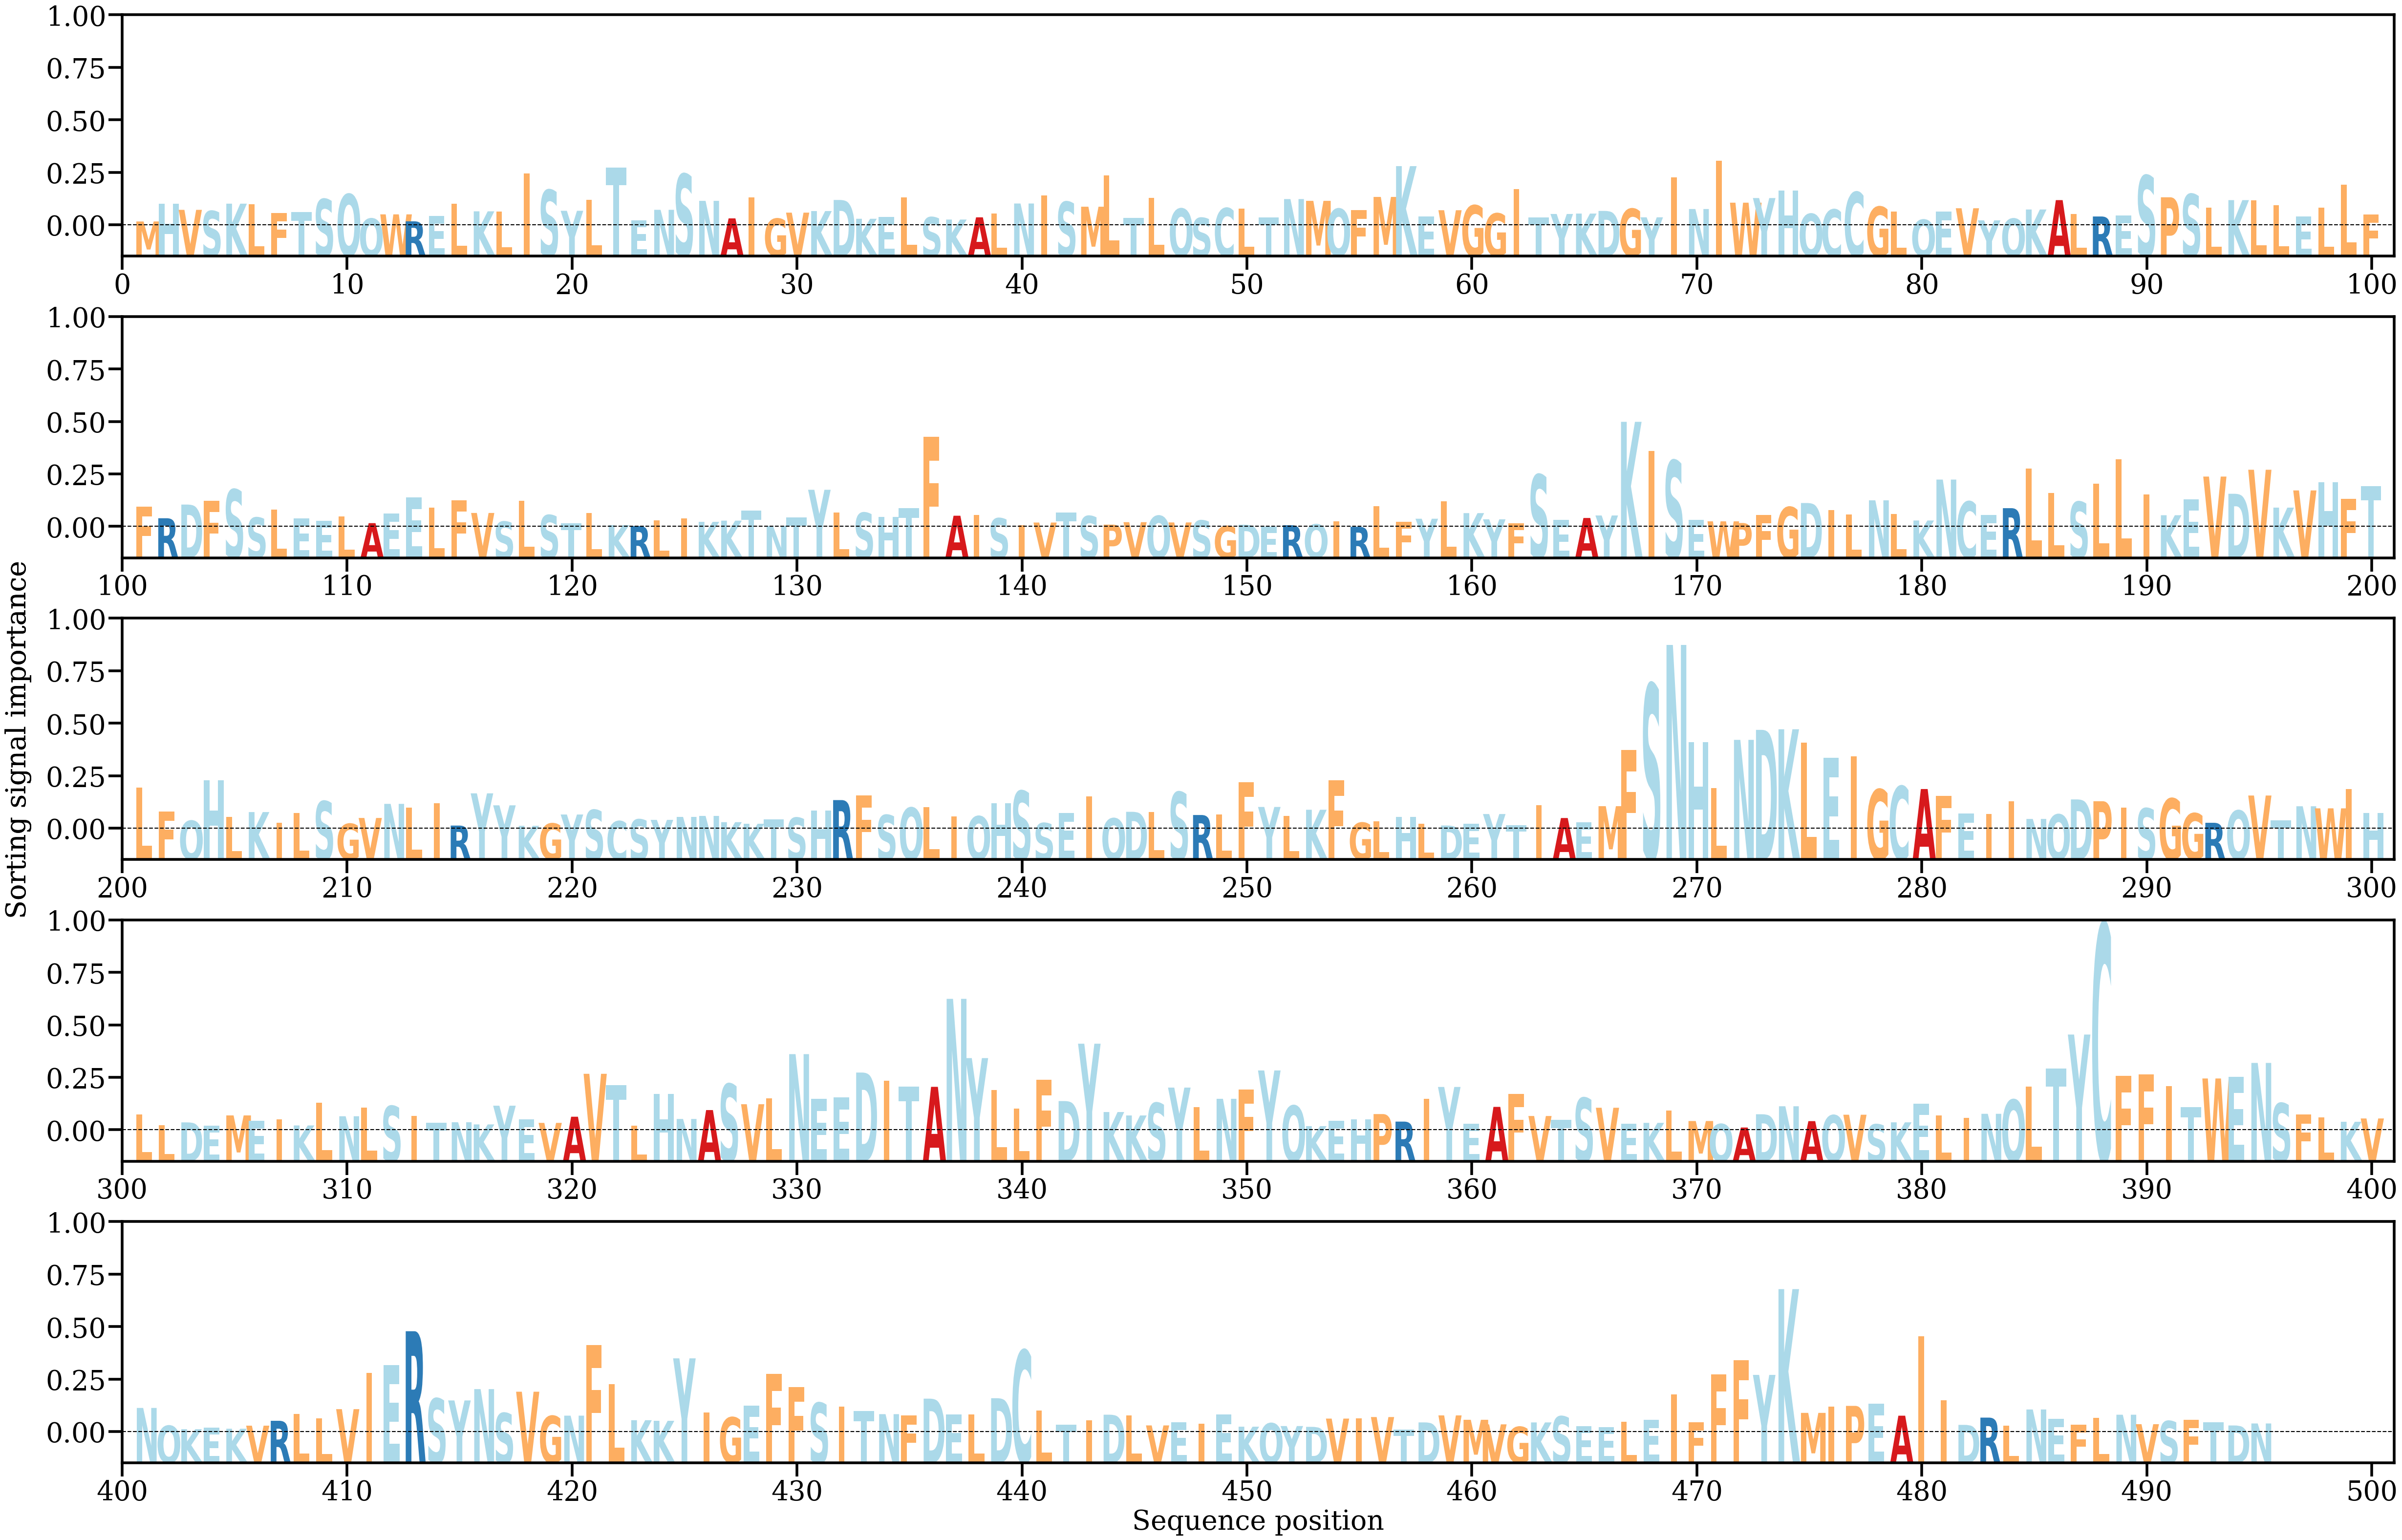

The file beside this chart, header and first rows:
AA, Alpha
M, [0.00033133]
H, [0.0017996]
V, [0.00130103]
S, [0.00120387]
K, [0.00181673]
L, [0.00178036]
F, [0.00104394]
T, [0.00111409]
S, [0.00219685]
Q, [0.00260785]
Q, [0.00057391]
W, [0.00092386]
R, [0.00034439]
E, [0.00079043]
L, [0.00182053]
K, [0.00117699]
L, [0.0011782]
I, [0.00434938]
S, [0.00296088]
Y, [0.00122179]
L, [0.00213585]
T, [0.00482031]
E, [0.00043405]
N, [0.00130483]
S, [0.00428761]
N, [0.00205061]
A, [0.00058915]
I, [0.0023486]
G, [0.00056905]
V, [0.00106751]
K, [0.00119966]
D, [0.00212541]
K, [0.00055676]
E, [0.00070664]
L, [0.00232595]
S, [0.00068684]
K, [0.00049284]
A, [0.00067646]
L, [0.00098513]
N, [0.00182983]
I, [0.0025061]
S, [0.00197004]
M, [0.00156274]
L, [0.00417292]
T, [0.00062701]
L, [0.00229314]
Q, [0.00140092]
S, [0.00063257]
C, [0.00144694]
L, [0.00138463]
T, [0.00068239]
N, [0.00220009]
M, [0.00205105]
Q, [0.00139229]
F, [0.00129672]
M, [0.00237869]
K, [0.00494807]
E, [0.0007528]
V, [0.00126931]
G, [0.0016751]
... 435 more rows
